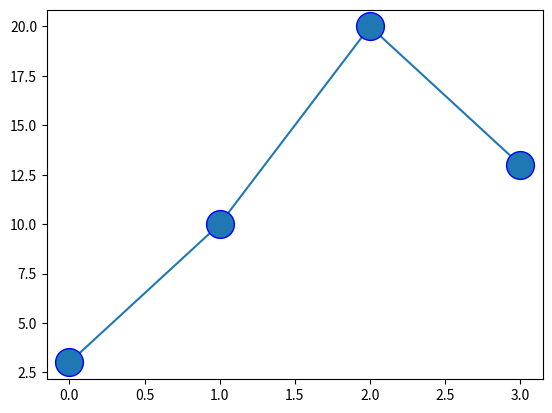

Write Python code to recreate this figure.
import matplotlib.pyplot as plt
import numpy
import numpy as np
# x = np.array([1,999])
# y = np.array([0,250])
# plt.plot(x,y,'*') # maker = '*'为实线
# plt.show()
# --------------------------------------
x = numpy.array([3,10,20,13])
plt.plot(x,marker='o',ms='20',mec='b')
plt.show()  #
#---------------------------------
